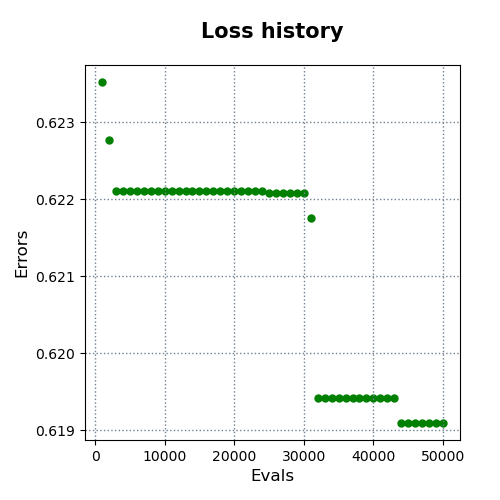

Source data for this figure (header and first rows):
evals, errors
1000, 0.6235
2000, 0.6228
3000, 0.6221
4000, 0.6221
5000, 0.6221
6000, 0.6221
7000, 0.6221
8000, 0.6221
9000, 0.6221
10000, 0.6221
11000, 0.6221
12000, 0.6221
13000, 0.6221
14000, 0.6221
15000, 0.6221
16000, 0.6221
17000, 0.6221
18000, 0.6221
19000, 0.6221
20000, 0.6221
21000, 0.6221
22000, 0.6221
23000, 0.6221
24000, 0.6221
25000, 0.6221
26000, 0.6221
27000, 0.6221
28000, 0.6221
29000, 0.6221
30000, 0.6221
31000, 0.6218
32000, 0.6194
33000, 0.6194
34000, 0.6194
35000, 0.6194
36000, 0.6194
37000, 0.6194
38000, 0.6194
39000, 0.6194
40000, 0.6194
41000, 0.6194
42000, 0.6194
43000, 0.6194
44000, 0.6191
45000, 0.6191
46000, 0.6191
47000, 0.6191
48000, 0.6191
49000, 0.6191
50000, 0.6191
